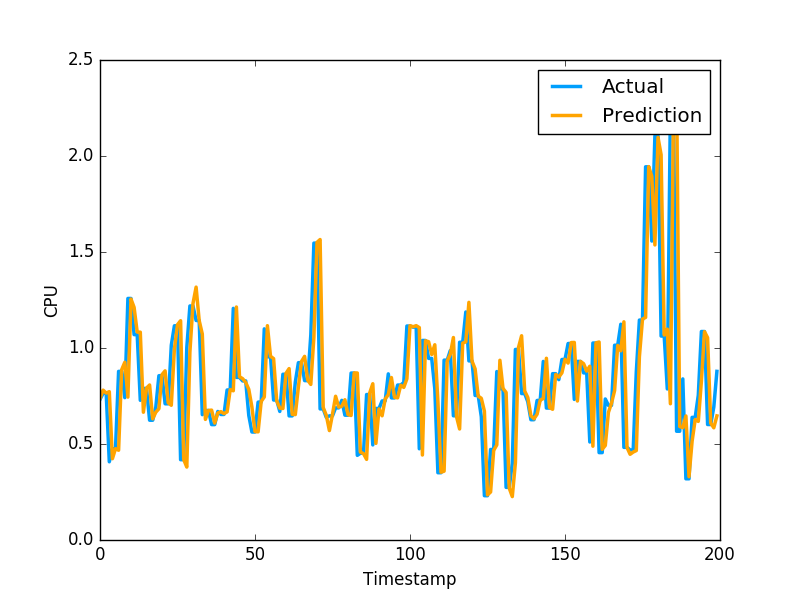

The table this chart was drawn from, first rows:
7.376587269661832869e-01, 7.321749925613403320e-01
7.805438056632966193e-01, 7.640249729156494141e-01
7.652635286294462436e-01, 7.640249729156494141e-01
7.726590549675370623e-01, 4.072830080986022949e-01
4.233056375226386669e-01, 4.752210080623625599e-01
4.757374759381517992e-01, 4.752210080623625599e-01
4.675189929915448128e-01, 8.781340122222900391e-01
8.871656599529714748e-01, 8.781340122222900391e-01
9.258069619717872456e-01, 7.414129972457885742e-01
7.442980479990635168e-01, 1.258002042770385520e+00
1.255008738634869836e+00, 1.258002042770385520e+00
1.211567444037087382e+00, 1.069700956344604492e+00
1.082812639288389445e+00, 1.069700956344604492e+00
1.082389215651217818e+00, 7.274609804153442383e-01
6.654988621950101990e-01, 7.892770171165466309e-01
7.909991424847488961e-01, 7.892770171165466309e-01
8.073043660247797293e-01, 6.237750053405761719e-01
6.311503705586959390e-01, 6.237750053405761719e-01
6.655539322669813407e-01, 6.914690136909484863e-01
6.837978096649506288e-01, 8.557710051536558948e-01
8.611140171330631254e-01, 8.557710051536558948e-01
8.809517518636502675e-01, 7.093830108642578125e-01
7.148431028347983496e-01, 7.093830108642578125e-01
7.015829488622230548e-01, 1.014547944068908691e+00
9.948235649004787406e-01, 1.115731000900268555e+00
1.121559416917367047e+00, 1.115731000900268555e+00
1.142014793308614218e+00, 4.182830154895783026e-01
4.195338568559479064e-01, 4.182830154895783026e-01
3.798043959418079818e-01, 1.002280950546264648e+00
9.789955174842334129e-01, 1.218860983848571777e+00
1.232229408912751678e+00, 1.218860983848571777e+00
1.317163017287474425e+00, 1.143296003341674805e+00
1.142469003981294584e+00, 1.143296003341674805e+00
1.072884067680450748e+00, 6.528189778327941895e-01
6.281885659639844244e-01, 6.746559739112854004e-01
6.747280642797077732e-01, 6.746559739112854004e-01
6.765465298917449077e-01, 6.009536385536193848e-01
6.090068951329621338e-01, 6.009536385536193848e-01
6.612746679087141422e-01, 6.694570183753967285e-01
6.684678956569902741e-01, 6.538079977035522461e-01
6.582882768668515405e-01, 6.538079977035522461e-01
6.671941298910694096e-01, 7.814120054244995117e-01
7.833759428352485843e-01, 7.814120054244995117e-01
7.771519755786113759e-01, 1.206303954124450906e+00
1.213466347726592787e+00, 8.469259738922119141e-01
8.502783254681490765e-01, 8.469259738922119141e-01
8.404096859067275993e-01, 8.286409974098205566e-01
8.207418834913042804e-01, 8.286409974098205566e-01
7.843949127269134181e-01, 6.482390165328979492e-01
6.926959017818455910e-01, 5.623700022697448730e-01
5.644896717116849594e-01, 5.623700022697448730e-01
5.634360175870162246e-01, 7.183309793472290039e-01
7.216610282758271211e-01, 7.183309793472290039e-01
7.450716792996638915e-01, 1.099647998809814453e+00
1.116133040474494464e+00, 9.541710019111632191e-01
9.570503253452765646e-01, 9.541710019111632191e-01
9.445695664811676329e-01, 7.290139794349670410e-01
7.252349973592451260e-01, 7.290139794349670410e-01
6.866428580690420169e-01, 6.694499850273132324e-01
6.848377805201593116e-01, 8.631219863891601562e-01
8.679550602782826196e-01, 8.631219863891601562e-01
... 2,719 more rows
